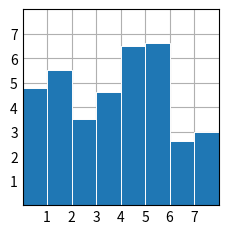

Source code (Python):
"""
==============
bar(x, height)
==============

See `~matplotlib.axes.Axes.bar`.
"""
import matplotlib.pyplot as plt
import numpy as np

plt.style.use("_mpl-gallery")

# make data:
x = 0.5 + np.arange(8)
y = [4.8, 5.5, 3.5, 4.6, 6.5, 6.6, 2.6, 3.0]

# plot
fig, ax = plt.subplots()

ax.bar(x, y, width=1, edgecolor="white", linewidth=0.7)

ax.set(xlim=(0, 8), xticks=np.arange(1, 8), ylim=(0, 8), yticks=np.arange(1, 8))

plt.show()
